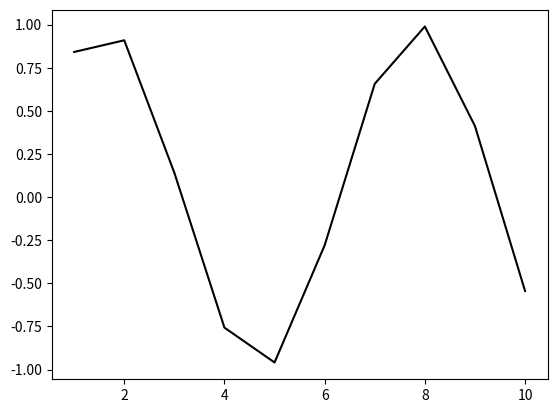

This chart was generated by the following Python code:
import numpy as np
import matplotlib.pyplot as plt

# Este arquivo é unha proba para ver como facer commits en github

def f( x ):
    return( np.sin(x) )

x = np.linspace( 1, 10, 10 )
y = f( x )

fig, ax = plt.subplots( 1, 1 )

ax.plot( x, y, color = "k" )
plt.show()
